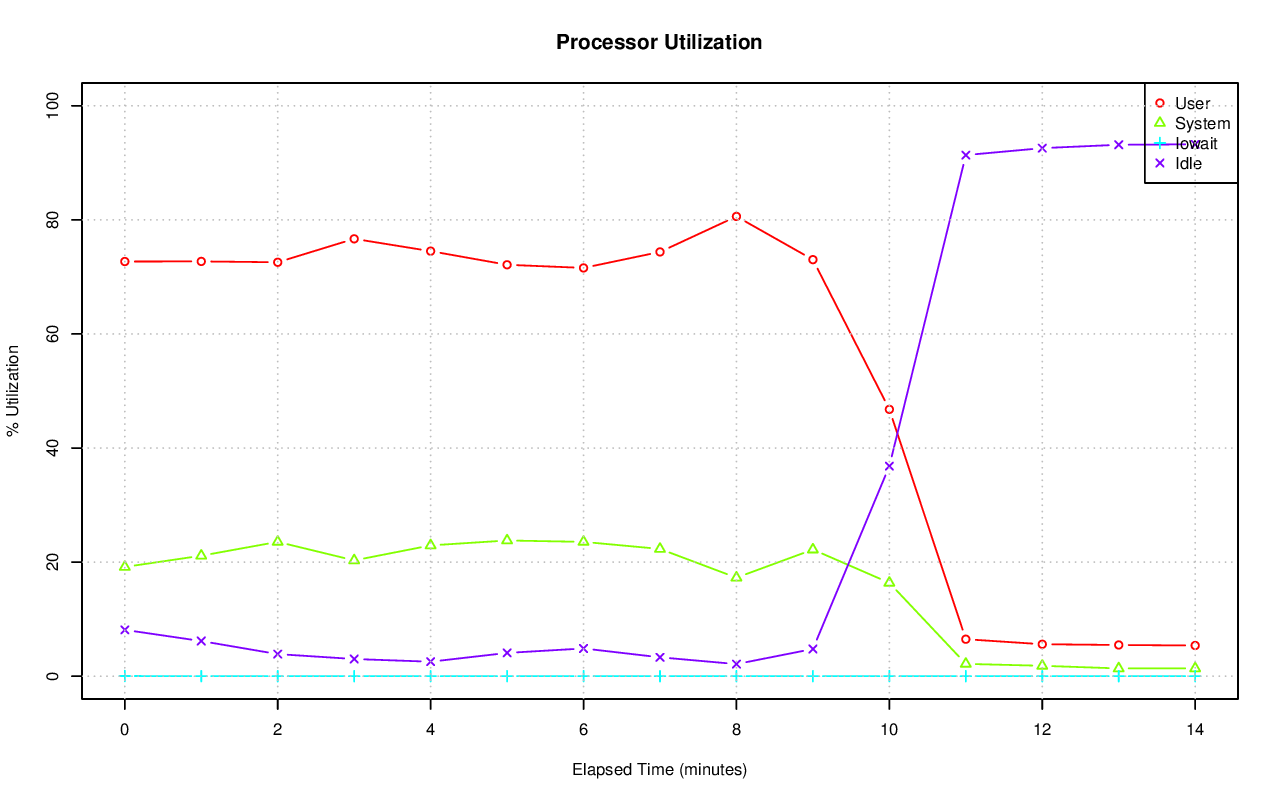

The data file committed next to this chart (first rows):
# hostname; interval; timestamp; CPU; %user; %nice; %system; %iowait; %steal; %idle
axle; 60; 1416531343; -1; 72.70; 0.00; 19.15; 0.03; 0.00; 8.12
axle; 60; 1416531343; 0; 72.28; 0.00; 19.10; 0.03; 0.00; 8.59
axle; 60; 1416531343; 1; 74.29; 0.00; 19.39; 0.05; 0.00; 6.27
axle; 60; 1416531343; 2; 70.37; 0.00; 19.46; 0.02; 0.00; 10.15
axle; 60; 1416531343; 3; 82.66; 0.00; 14.06; 0.00; 0.00; 3.29
axle; 60; 1416531343; 4; 75.24; 0.00; 16.72; 0.00; 0.00; 8.04
axle; 60; 1416531343; 5; 72.98; 0.00; 19.22; 0.00; 0.00; 7.81
axle; 60; 1416531343; 6; 72.83; 0.00; 17.61; 0.05; 0.00; 9.51
axle; 60; 1416531343; 7; 77.73; 0.00; 15.82; 0.03; 0.00; 6.42
axle; 60; 1416531343; 8; 65.68; 0.00; 25.06; 0.03; 0.00; 9.23
axle; 60; 1416531343; 9; 74.07; 0.00; 18.74; 0.05; 0.00; 7.13
axle; 60; 1416531343; 10; 74.76; 0.00; 17.82; 0.02; 0.00; 7.40
axle; 60; 1416531343; 11; 69.56; 0.00; 19.93; 0.03; 0.00; 10.48
axle; 60; 1416531343; 12; 72.84; 0.00; 19.40; 0.03; 0.00; 7.73
axle; 60; 1416531343; 13; 72.15; 0.00; 18.60; 0.00; 0.00; 9.26
axle; 60; 1416531343; 14; 69.92; 0.00; 20.59; 0.02; 0.00; 9.47
axle; 60; 1416531343; 15; 65.87; 0.00; 24.85; 0.10; 0.00; 9.19
axle; 60; 1416531403; -1; 72.72; 0.00; 21.12; 0.01; 0.00; 6.16
axle; 60; 1416531403; 0; 70.22; 0.00; 23.74; 0.00; 0.00; 6.04
axle; 60; 1416531403; 1; 73.91; 0.00; 21.49; 0.00; 0.00; 4.60
axle; 60; 1416531403; 2; 72.89; 0.00; 22.46; 0.00; 0.00; 4.65
axle; 60; 1416531403; 3; 73.39; 0.00; 20.66; 0.00; 0.00; 5.95
axle; 60; 1416531403; 4; 67.19; 0.00; 25.98; 0.00; 0.00; 6.83
axle; 60; 1416531403; 5; 77.20; 0.00; 18.26; 0.00; 0.00; 4.54
axle; 60; 1416531403; 6; 70.68; 0.00; 22.60; 0.00; 0.00; 6.72
axle; 60; 1416531403; 7; 77.38; 0.00; 16.53; 0.00; 0.00; 6.09
axle; 60; 1416531403; 8; 76.28; 0.00; 19.18; 0.00; 0.00; 4.54
axle; 60; 1416531403; 9; 68.78; 0.00; 24.18; 0.03; 0.00; 7.00
axle; 60; 1416531403; 10; 71.00; 0.00; 22.07; 0.00; 0.00; 6.93
axle; 60; 1416531403; 11; 72.52; 0.00; 19.45; 0.00; 0.00; 8.03
axle; 60; 1416531403; 12; 75.73; 0.00; 21.37; 0.00; 0.00; 2.90
axle; 60; 1416531403; 13; 71.73; 0.00; 20.79; 0.00; 0.00; 7.48
axle; 60; 1416531403; 14; 73.24; 0.00; 19.08; 0.02; 0.00; 7.66
axle; 60; 1416531403; 15; 71.30; 0.00; 20.07; 0.02; 0.00; 8.61
axle; 60; 1416531463; -1; 72.57; 0.00; 23.55; 0.00; 0.00; 3.87
axle; 60; 1416531463; 0; 69.01; 0.00; 26.56; 0.07; 0.00; 4.36
axle; 60; 1416531463; 1; 73.97; 0.00; 22.22; 0.00; 0.00; 3.81
axle; 60; 1416531463; 2; 69.92; 0.00; 25.42; 0.00; 0.00; 4.65
axle; 60; 1416531463; 3; 66.49; 0.00; 29.11; 0.00; 0.00; 4.40
axle; 60; 1416531463; 4; 70.83; 0.00; 26.13; 0.00; 0.00; 3.04
axle; 60; 1416531463; 5; 69.98; 0.00; 26.47; 0.00; 0.00; 3.54
axle; 60; 1416531463; 6; 74.14; 0.00; 22.36; 0.00; 0.00; 3.50
axle; 60; 1416531463; 7; 76.72; 0.00; 21.04; 0.02; 0.00; 2.22
axle; 60; 1416531463; 8; 70.94; 0.00; 25.09; 0.00; 0.00; 3.97
axle; 60; 1416531463; 9; 79.92; 0.00; 16.19; 0.00; 0.00; 3.89
axle; 60; 1416531463; 10; 71.80; 0.00; 23.42; 0.00; 0.00; 4.78
axle; 60; 1416531463; 11; 79.20; 0.00; 17.63; 0.00; 0.00; 3.17
axle; 60; 1416531463; 12; 72.66; 0.00; 24.15; 0.00; 0.00; 3.18
axle; 60; 1416531463; 13; 71.14; 0.00; 23.60; 0.00; 0.00; 5.27
axle; 60; 1416531463; 14; 75.51; 0.00; 20.57; 0.00; 0.00; 3.92
axle; 60; 1416531463; 15; 68.92; 0.00; 26.87; 0.00; 0.00; 4.21
axle; 60; 1416531523; -1; 76.68; 0.00; 20.30; 0.00; 0.00; 3.01
axle; 60; 1416531523; 0; 79.32; 0.00; 19.69; 0.00; 0.00; 0.98
axle; 60; 1416531523; 1; 76.76; 0.00; 19.11; 0.00; 0.00; 4.14
axle; 60; 1416531523; 2; 74.85; 0.00; 21.46; 0.00; 0.00; 3.69
axle; 60; 1416531523; 3; 76.82; 0.00; 19.83; 0.00; 0.00; 3.35
axle; 60; 1416531523; 4; 78.97; 0.00; 19.00; 0.00; 0.00; 2.03
axle; 60; 1416531523; 5; 75.13; 0.00; 21.69; 0.00; 0.00; 3.18
axle; 60; 1416531523; 6; 82.28; 0.00; 16.55; 0.00; 0.00; 1.17
axle; 60; 1416531523; 7; 76.08; 0.00; 20.23; 0.00; 0.00; 3.68
... 195 more rows
